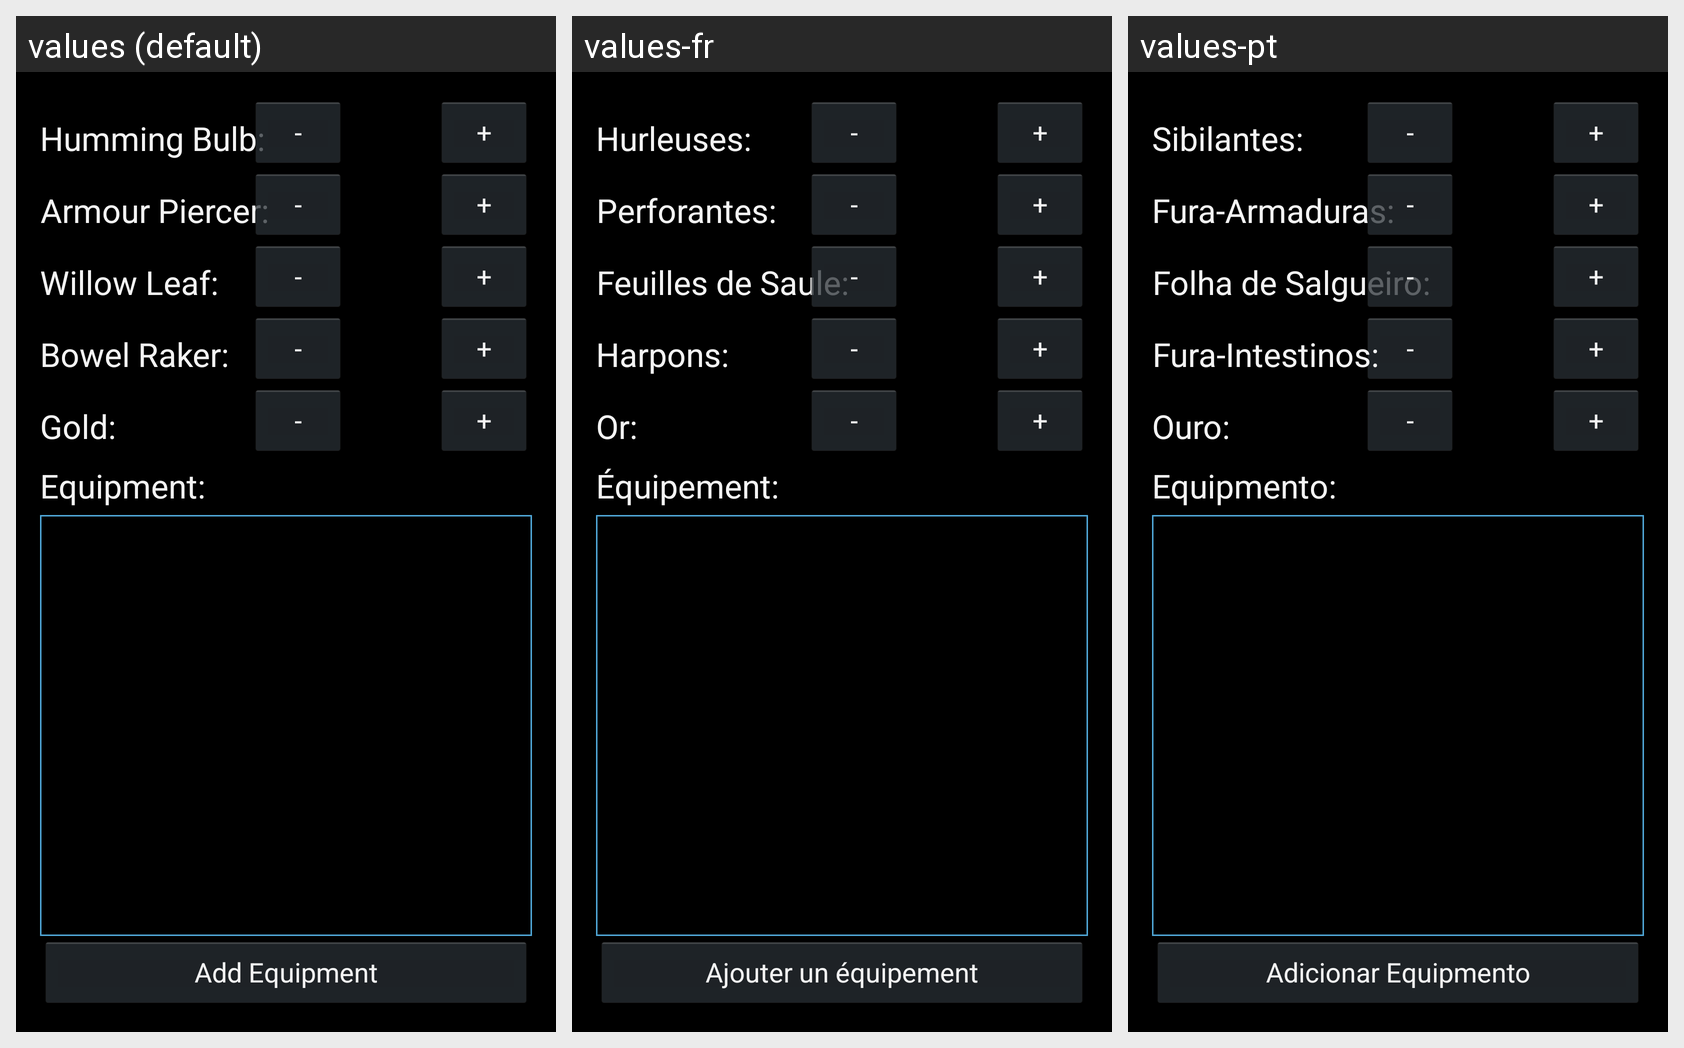

Here is an Android app screen in its default locale and in the app's own translations. Write out the translated-string differences for the strings that appear on this screen.
Android screen res/layout/fragment_20sots_adventure_equipment.xml rendered under 3 locales, left to right: values (default), values-fr, values-pt. Device: Nexus 5 (rendered at 1080×1920; each locale shown at half size, 540×960, under a caption strip naming it); theme AppBaseTheme.
Strings drawn on this screen, with the default value and each locale's value (text and hints the layout hard-codes, and strings that could not be matched under every locale, appear in the picture but are not listed):

addEquipment
  values: Add Equipment
  values-fr: Ajouter un équipement
  values-pt: Adicionar Equipmento

equipment
  values: Equipment:
  values-fr: Équipement:
  values-pt: Equipmento:

gold
  values: Gold:
  values-fr: Or:
  values-pt: Ouro:

minus
  values: -
  values-fr: -
  values-pt: -

plus
  values: +
  values-fr: +
  values-pt: +

willow
  values: Willow Leaf:
  values-fr: Feuilles de Saule:
  values-pt: Folha de Salgueiro:

bowel
  values: Bowel Raker:
  values-fr: Harpons:
  values-pt: Fura-Intestinos:

armourP
  values: Armour Piercer:
  values-fr: Perforantes:
  values-pt: Fura-Armaduras:

humming
  values: Humming Bulb:
  values-fr: Hurleuses:
  values-pt: Sibilantes:
